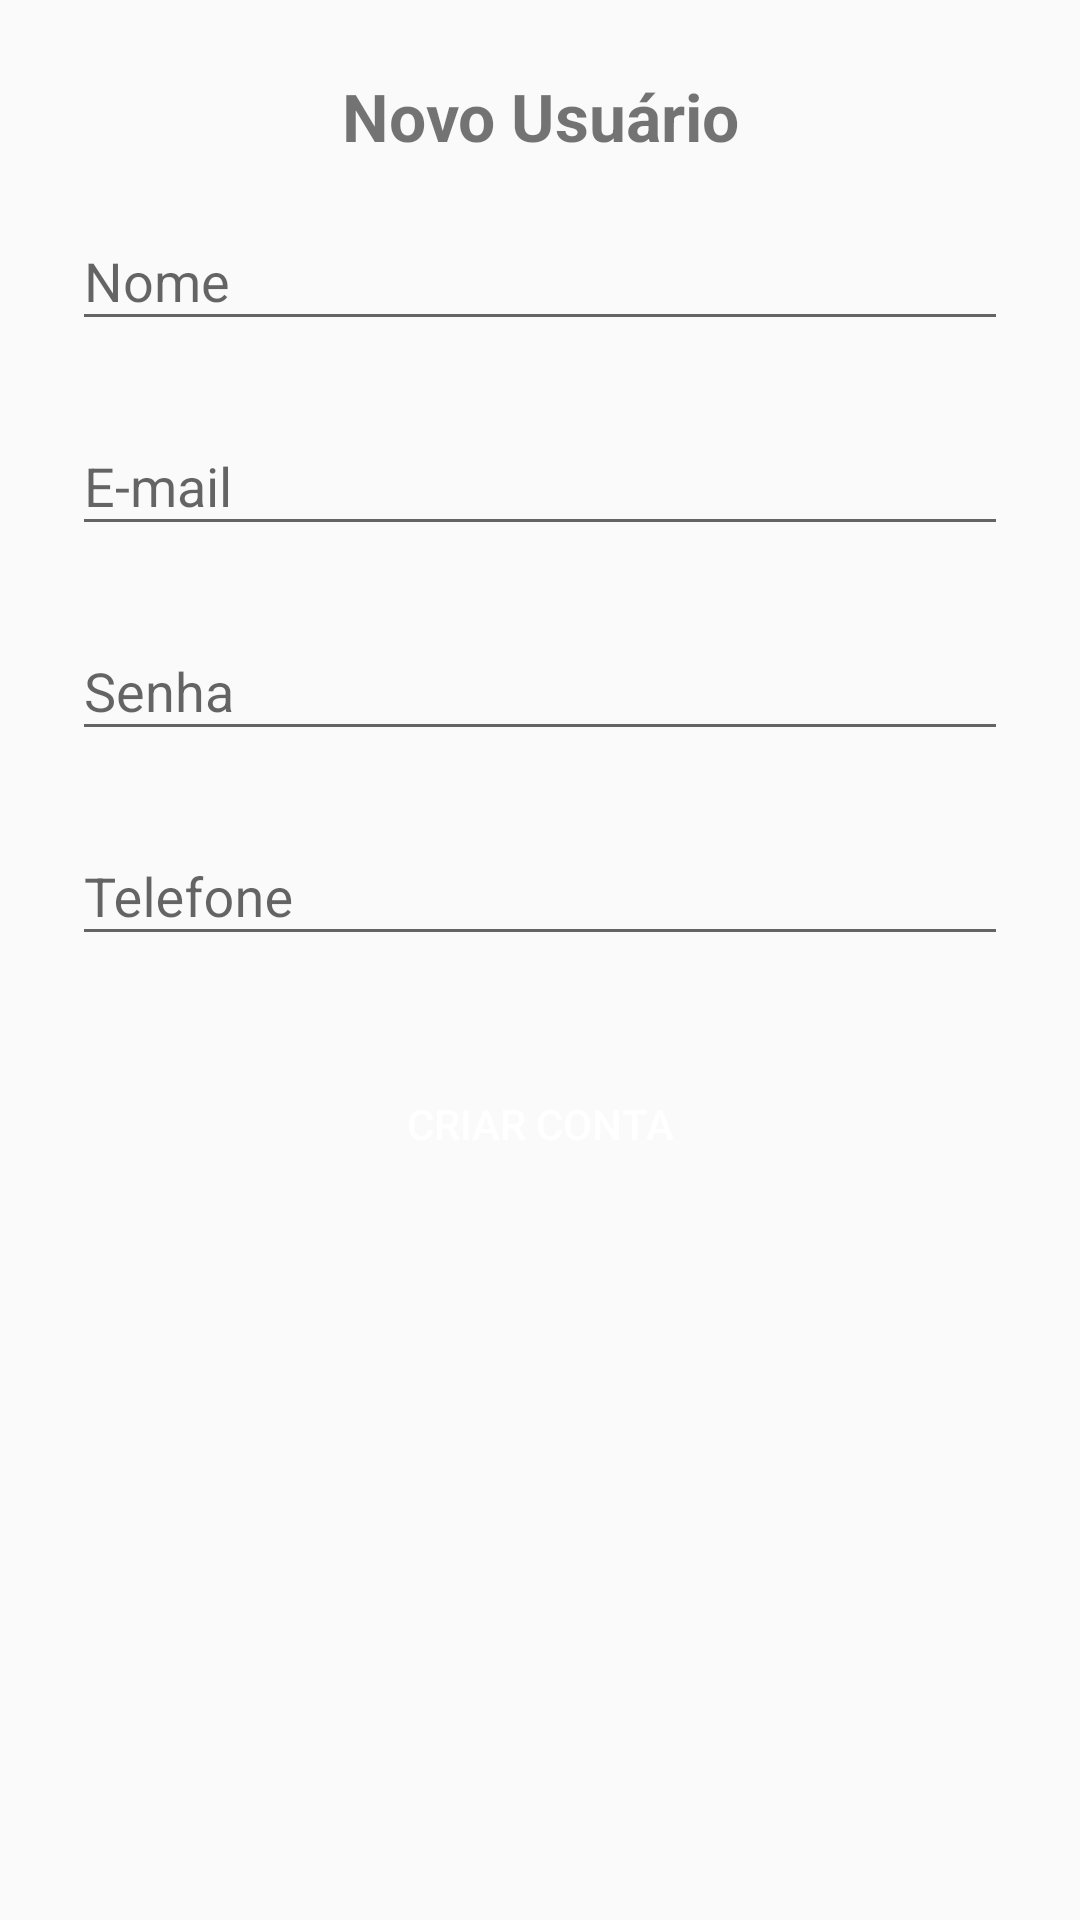

Reconstruct the res/layout file that produces this screen, plus the resources it refers to.
<!-- AndroidManifest.xml: application theme AppTheme -->
<!-- res/layout/activity_sing_up.xml -->
<?xml version="1.0" encoding="utf-8"?>
<ScrollView xmlns:android="http://schemas.android.com/apk/res/android"
            android:layout_width="match_parent"
            android:layout_height="match_parent"
            android:fitsSystemWindows="true">
    <LinearLayout
        android:orientation="vertical"
        android:layout_width="match_parent"
        android:layout_height="wrap_content"
        android:paddingTop="24dp"
        android:paddingLeft="24dp"
        android:paddingRight="24dp">

        <TextView android:layout_width="match_parent"
                  android:layout_height="wrap_content"
                  android:text="@string/header_new_user"
                  android:textSize="22sp"
                  android:textStyle="bold"
                  android:gravity="center"/>

        <com.google.android.material.textfield.TextInputLayout
            android:layout_width="match_parent"
            android:layout_height="wrap_content"
            android:layout_marginTop="8dp"
            android:layout_marginBottom="8dp">

            <com.google.android.material.textfield.TextInputEditText
                android:id="@+id/inputName"
                android:layout_width="match_parent"
                android:layout_height="wrap_content"
                android:inputType="textEmailAddress"
                android:hint="@string/label_name"/>
        </com.google.android.material.textfield.TextInputLayout>
        <com.google.android.material.textfield.TextInputLayout
            android:layout_width="match_parent"
            android:layout_height="wrap_content"
            android:layout_marginTop="8dp"
            android:layout_marginBottom="8dp">
            <com.google.android.material.textfield.TextInputEditText
                android:id="@+id/inputLoginEmail"
                android:layout_width="match_parent"
                android:layout_height="wrap_content"
                android:inputType="textEmailAddress"
                android:hint="@string/label_email"/>
        </com.google.android.material.textfield.TextInputLayout>

        <com.google.android.material.textfield.TextInputLayout
            android:layout_width="match_parent"
            android:layout_height="wrap_content"
            android:layout_marginTop="8dp"
            android:layout_marginBottom="8dp">
            <com.google.android.material.textfield.TextInputEditText
                android:id="@+id/inputLoginPassword"
                android:layout_width="match_parent"
                android:layout_height="wrap_content"
                android:inputType="textPassword"
                android:hint="@string/label_password"/>
        </com.google.android.material.textfield.TextInputLayout>
        <com.google.android.material.textfield.TextInputLayout
            android:layout_width="match_parent"
            android:layout_height="wrap_content"
            android:layout_marginTop="8dp"
            android:layout_marginBottom="8dp">
            <com.google.android.material.textfield.TextInputEditText
                android:id="@+id/inputPhone"
                android:layout_width="match_parent"
                android:layout_height="wrap_content"
                android:inputType="textEmailAddress"
                android:hint="@string/label_phone"/>
        </com.google.android.material.textfield.TextInputLayout>
        <androidx.appcompat.widget.AppCompatButton
            style="@style/custom_button"
            android:id="@+id/btCreate"
            android:layout_marginTop="24dp"
            android:layout_marginBottom="24dp"
            android:padding="12dp"
            android:text="@string/button_new_account"/>
    </LinearLayout>
</ScrollView>
<!-- resources referenced by this layout -->
<resources>
  <string name="button_new_account">Criar conta</string>
  <string name="header_new_user">Novo Usuário</string>
  <string name="label_email">E-mail</string>
  <string name="label_name">Nome</string>
  <string name="label_password">Senha</string>
  <string name="label_phone">Telefone</string>
  <style name="custom_button">
          <item name="android:layout_width">match_parent</item>
          <item name="android:layout_height">wrap_content</item>
          <item name="android:textColor">#FFF</item>
          <item name="android:background">@drawable/custom_button</item>
      </style>
  <style name="AppTheme" parent="Theme.AppCompat.Light.DarkActionBar">
          
          <item name="colorPrimary">@color/colorPrimary</item>
          <item name="colorPrimaryDark">@color/colorPrimaryDark</item>
          <item name="colorAccent">@color/colorAccent</item>
      </style>
  <color name="colorPrimary">#008577</color>
  <color name="colorPrimaryDark">#00574B</color>
  <color name="colorAccent">#4CAF50</color>
</resources>
